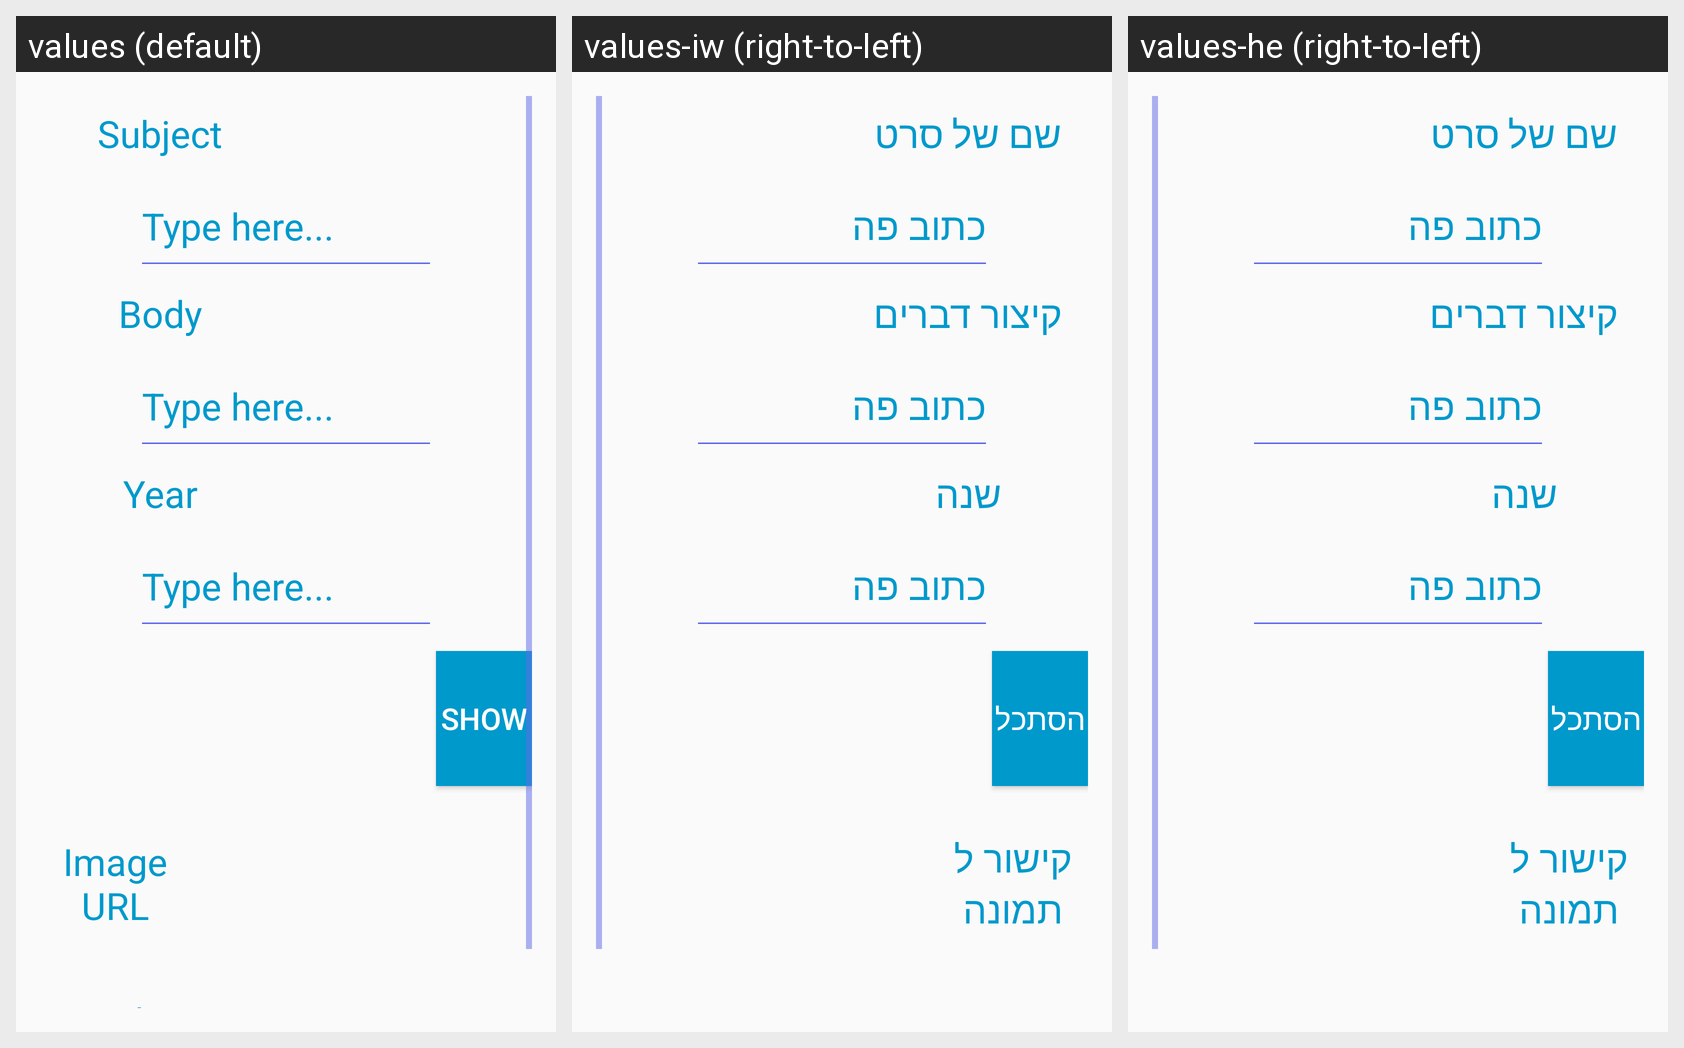

The same Android screen rendered under several of its app's locales, left to right. List the strings drawn on it with the default value and each locale's translation.
Android screen res/layout/activity_store_movie.xml rendered under 3 locales, left to right: values (default), values-iw (right-to-left), values-he (right-to-left). Device: Nexus 5 (rendered at 1080×1920; each locale shown at half size, 540×960, under a caption strip naming it); theme AppTheme.Base.SecondaryPages.
Strings drawn on this screen, with the default value and each locale's value (text and hints the layout hard-codes appear in the picture but are not listed):

subject_label_text
  values: Subject
  values-iw: שם של סרט
  values-he: שם של סרט

store_hint_text
  values: Type here...
  values-iw: כתוב פה
  values-he: כתוב פה

body_label_text
  values: Body
  values-iw: קיצור דברים
  values-he: קיצור דברים

year_label_text
  values: Year
  values-iw: שנה
  values-he: שנה

show_button_text
  values: Show
  values-iw: הסתכל
  values-he: הסתכל

url_label_text
  values: Image URL
  values-iw: קישור ל תמונה
  values-he: קישור ל תמונה
